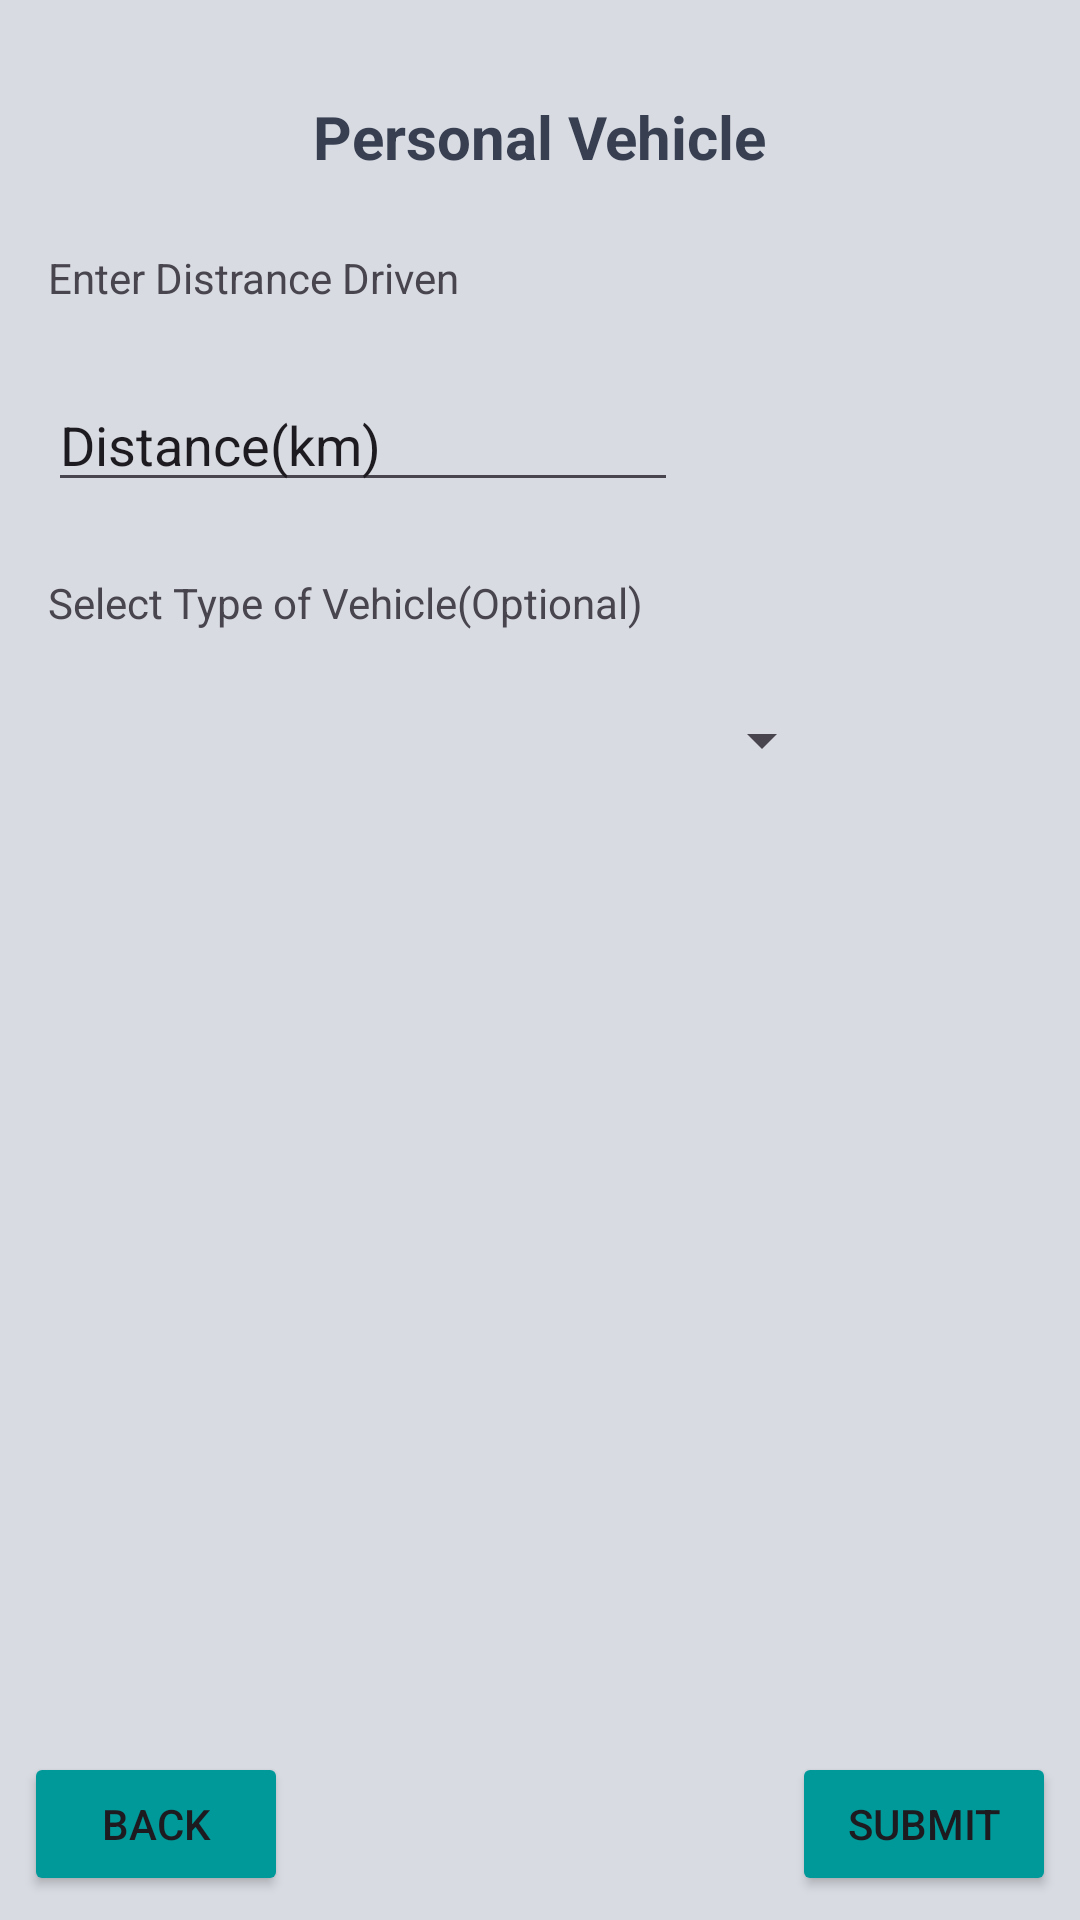

Reconstruct the res/layout file that produces this screen, plus the resources it refers to.
<!-- AndroidManifest.xml: application theme Theme.PlantezeApp -->
<!-- res/layout/activity_personal_vehicle.xml -->
<?xml version="1.0" encoding="utf-8"?>
<androidx.constraintlayout.widget.ConstraintLayout xmlns:android="http://schemas.android.com/apk/res/android"
    xmlns:app="http://schemas.android.com/apk/res-auto"
    xmlns:tools="http://schemas.android.com/tools"
    android:id="@+id/main"
    android:layout_width="match_parent"
    android:layout_height="match_parent"
    android:background="@color/grey_white"
    tools:context=".Track.TransportationTypes.PersonalVehicle">

    <TextView
        android:id="@+id/textView"
        android:layout_width="wrap_content"
        android:layout_height="wrap_content"
        android:layout_marginTop="32dp"
        android:text="Personal Vehicle"
        android:textSize="20dp"
        android:textStyle="bold"
        android:textColor="@color/grey"
        app:layout_constraintEnd_toEndOf="parent"
        app:layout_constraintStart_toStartOf="parent"
        app:layout_constraintTop_toTopOf="parent" />

    <Button
        android:id="@+id/back"
        android:layout_width="wrap_content"
        android:layout_height="wrap_content"
        android:layout_marginStart="8dp"
        android:layout_marginBottom="8dp"
        android:text="Back"
        android:backgroundTint="@color/teal"
        app:layout_constraintBottom_toBottomOf="parent"
        app:layout_constraintStart_toStartOf="parent" />

    <Button
        android:id="@+id/submit"
        android:layout_width="wrap_content"
        android:layout_height="wrap_content"
        android:layout_marginEnd="8dp"
        android:layout_marginBottom="8dp"
        android:text="Submit"
        android:backgroundTint="@color/teal"
        app:layout_constraintBottom_toBottomOf="parent"
        app:layout_constraintEnd_toEndOf="parent" />

    <TextView
        android:id="@+id/textView8"
        android:layout_width="wrap_content"
        android:layout_height="wrap_content"
        android:layout_marginStart="16dp"
        android:layout_marginTop="24dp"
        android:text="Enter Distrance Driven"
        app:layout_constraintStart_toStartOf="parent"
        app:layout_constraintTop_toBottomOf="@+id/textView" />

    <Spinner
        android:id="@+id/carType"
        android:layout_width="262dp"
        android:layout_height="25dp"
        android:layout_marginStart="16dp"
        android:layout_marginTop="24dp"
        app:layout_constraintStart_toStartOf="parent"
        app:layout_constraintTop_toBottomOf="@+id/textView9" />

    <EditText
        android:id="@+id/distance"
        android:layout_width="wrap_content"
        android:layout_height="wrap_content"
        android:layout_marginStart="16dp"
        android:layout_marginTop="24dp"
        android:ems="10"
        android:inputType="numberDecimal"
        android:hint="Distance(km)"
        android:textColorHint="@color/common_google_signin_btn_text_light"
        app:layout_constraintStart_toStartOf="parent"
        app:layout_constraintTop_toBottomOf="@+id/textView8" />

    <TextView
        android:id="@+id/textView9"
        android:layout_width="wrap_content"
        android:layout_height="wrap_content"
        android:layout_marginStart="16dp"
        android:layout_marginTop="24dp"
        android:text="Select Type of Vehicle(Optional)"
        app:layout_constraintStart_toStartOf="parent"
        app:layout_constraintTop_toBottomOf="@+id/distance" />

</androidx.constraintlayout.widget.ConstraintLayout>
<!-- resources referenced by this layout -->
<resources>
  <color name="grey">#373f51</color>
  <color name="grey_white">#d8dbe2</color>
  <color name="teal">#009999</color>
  <style name="Theme.PlantezeApp" parent="Base.Theme.PlantezeApp" />
  <style name="Base.Theme.PlantezeApp" parent="Theme.Material3.DayNight.NoActionBar">
          
          
      </style>
</resources>
